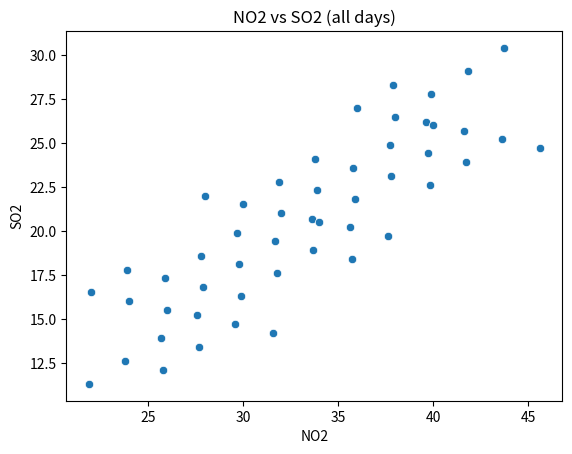
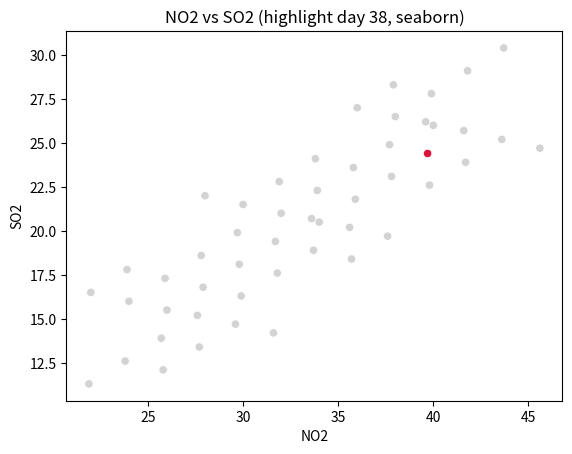
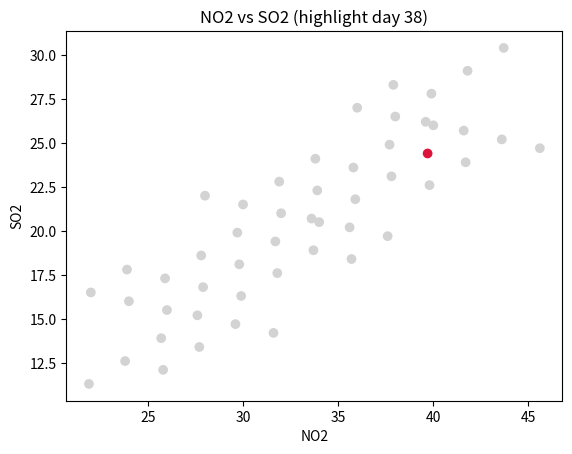

These figures' Python source, in order:
import matplotlib.pyplot as plt
import pandas as pd
import seaborn as sns

# Key takeaways (highlighting data):
# - Plot all points, then highlight a small subset to guide attention.
# - Use a color vector (one color per row) to programmatically highlight points.
# - This scales easily to multiple highlights without multiple plot calls.

# Small, reproducible pollution-like dataset.
df = pd.DataFrame({"day": range(1, 51)})
df["NO2"] = 20 + df["day"] * 0.4 + (df["day"] % 5) * 1.5
df["SO2"] = 10 + df["day"] * 0.3 + (df["day"] % 7)
print(df)
#     day   NO2   SO2
# 0     1  21.9  11.3
# 1     2  23.8  12.6
# 2     3  25.7  13.9
# 3     4  27.6  15.2
# 4     5  22.0  16.5
# 5     6  23.9  17.8
# 6     7  25.8  12.1
# 7     8  27.7  13.4
# 8     9  29.6  14.7
# 9    10  24.0  16.0
# 10   11  25.9  17.3


# Baseline scatter plot.
# scatter plots are best for showing relationships between two quantitative variables.
sns.scatterplot(data=df, x="NO2", y="SO2")
plt.title("NO2 vs SO2 (all days)")
plt.show()

# Highlight a specific day (e.g., day 38).
highlight_day = 38

# highlight using Seaborn (hue + palette mapping).
df["highlight"] = df["day"] == highlight_day
sns.scatterplot(
    data=df,
    x="NO2",
    y="SO2",
    hue="highlight",
    palette={True: "crimson", False: "lightgray"},
    legend=False,
)
plt.title(f"NO2 vs SO2 (highlight day {highlight_day}, seaborn)")
plt.show()

# highlight using matplotlib (color vector).
colors = ["crimson" if d == highlight_day else "lightgray" for d in df["day"]]
plt.scatter(df["NO2"], df["SO2"], c=colors)
plt.title(f"NO2 vs SO2 (highlight day {highlight_day})")
plt.xlabel("NO2")
plt.ylabel("SO2")
plt.show()
